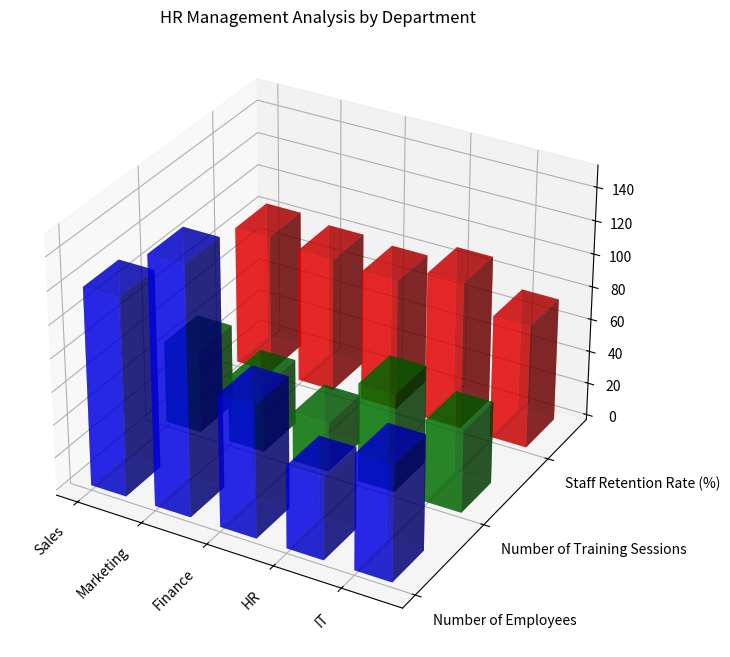

Recreate this plot in Python. (Note: this script raises an exception after producing the figure.)
import numpy as np
from mpl_toolkits.mplot3d import Axes3D
import matplotlib.pyplot as plt

original_data = "Department,Number of Employees,Number of Training Sessions,Staff Retention Rate (%)\n Sales,120,50,85\n Marketing,150,40,82\n Finance,80,30,80\n HR,50,60,90\n IT,70,50,75"
data = [[item for item in row.split(",")] for row in original_data.replace(" ", "").split("\n")[1:]]
data = np.array(data)

x_values = list(data[:, 0])
y_values = ["Number of Employees", "Number of Training Sessions", "Staff Retention Rate (%)"]
data = np.float32(data[:, 1:])

fig = plt.figure(figsize=(10, 8))
ax = fig.add_subplot(111, projection='3d')

for i, y in enumerate(y_values):
    ax.bar3d(np.arange(len(x_values)), [i]*len(x_values), np.zeros(len(x_values)), 
            0.55, 0.45, data[:, i], color=["b", "g", "r"][i], alpha=0.6)

ax.set_xticks(np.arange(len(x_values)))
ax.set_yticks(np.arange(len(y_values)))
ax.set_xticklabels(x_values, rotation=45, ha='right')
ax.set_yticklabels(y_values, ha='left')

ax.view_init(elev=30, azim=-60)
ax.set_title("HR Management Analysis by Department")
plt.grid(True)

plt.tight_layout()
plt.savefig("/cpfs01/user/yehancheng/workspace/datasets/SimChartV2/demo/3D/png/120_202312302126.png")
plt.close()
